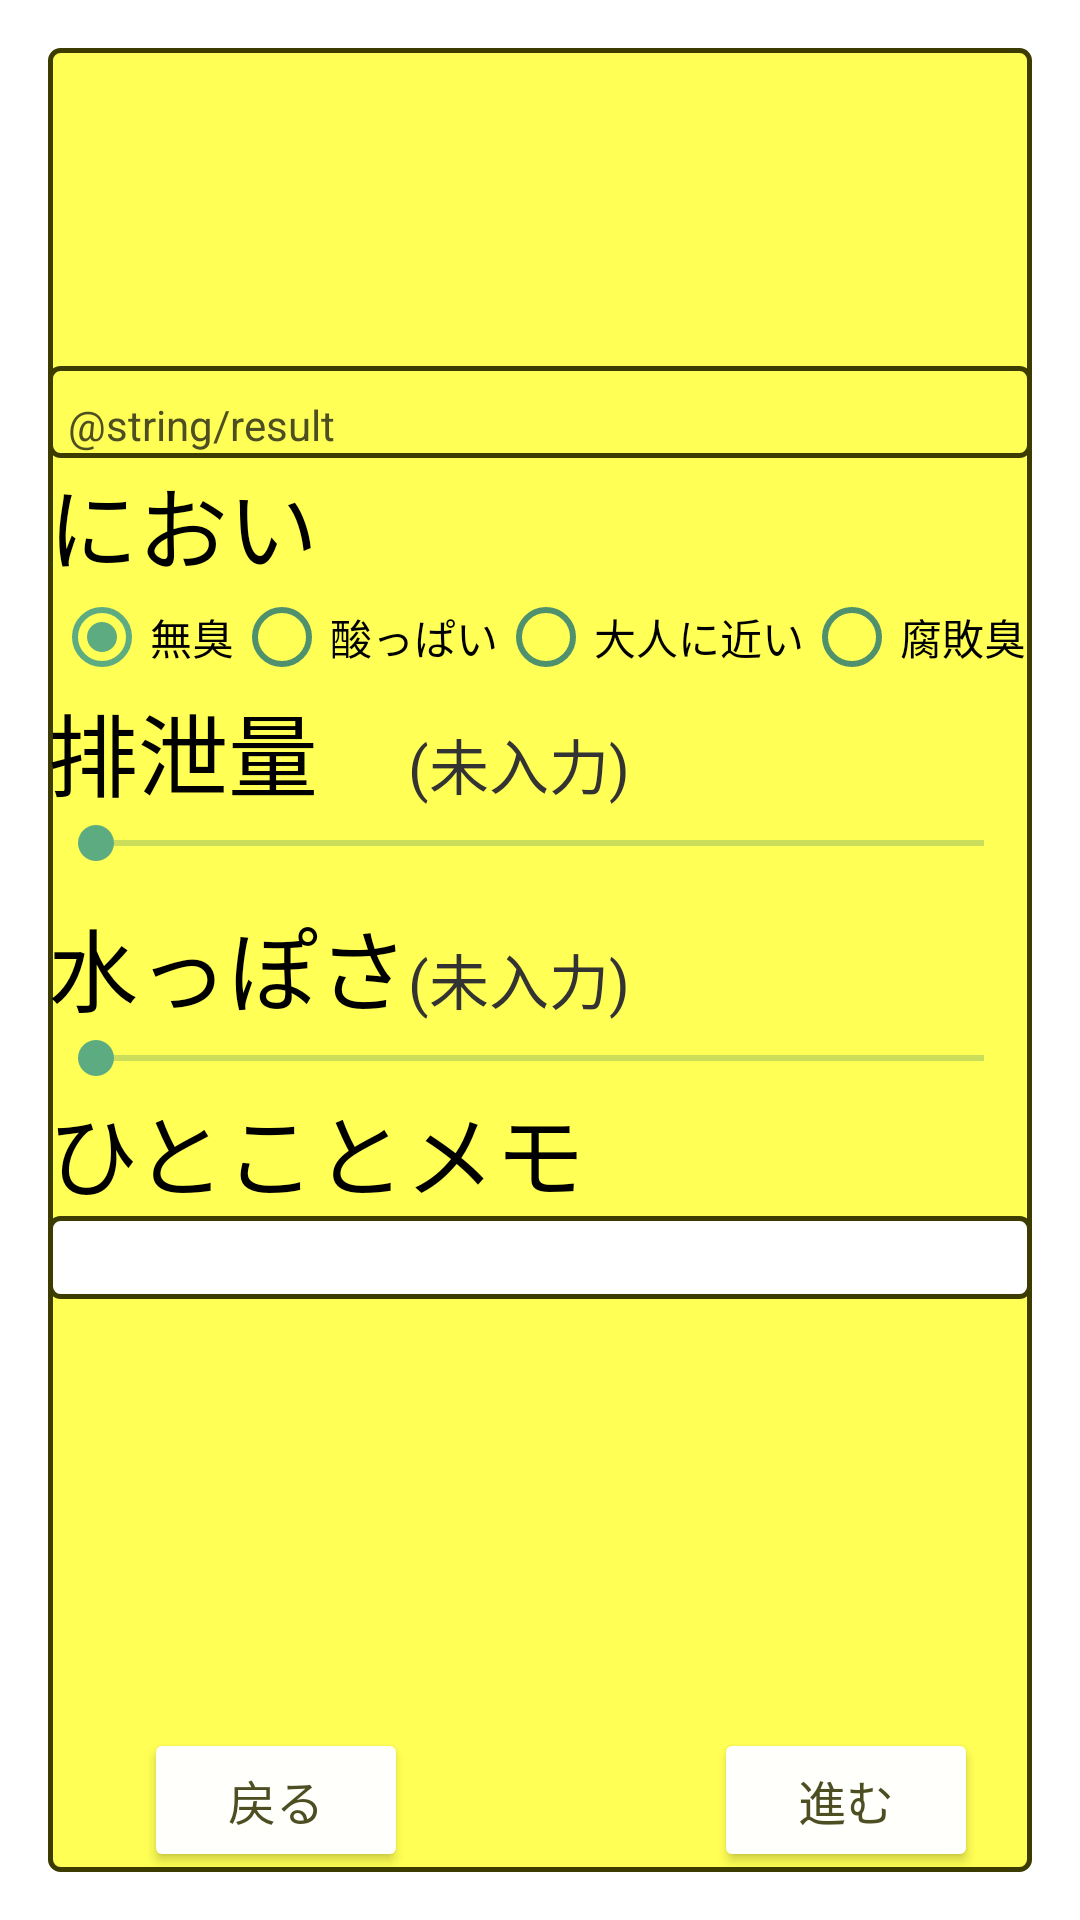

Here is an Android app screen rendered from its layout file. Give the layout XML and the strings, colors and styles it references.
<!-- AndroidManifest.xml: application theme AppTheme.Light.NoActionBar -->
<!-- res/layout/activity_flight.xml -->
<?xml version="1.0" encoding="utf-8"?>
<RelativeLayout xmlns:android="http://schemas.android.com/apk/res/android"
    xmlns:app="http://schemas.android.com/apk/res-auto"
    xmlns:tools="http://schemas.android.com/tools"
    android:id="@+id/activity_main"
    android:layout_width="wrap_content"
    android:layout_height="match_parent"
    android:paddingBottom="@dimen/activity_vertical_margin"
    android:paddingLeft="@dimen/activity_horizontal_margin"
    android:paddingRight="@dimen/activity_horizontal_margin"
    android:paddingTop="@dimen/activity_vertical_margin"
    tools:context="com.example.simplecropviewsample.ResultActivity"
    android:orientation="vertical"
    android:background="#FFFFFf">

    <TextView
        android:id="@+id/unkoCheckView"
        android:background="@drawable/lavel_background"
        android:textSize="18sp"
        android:layout_width="450dp"
        android:layout_alignParentTop="true"
        android:layout_alignParentLeft="true"
        android:layout_alignParentStart="true"
        android:layout_height="450dp"
        android:layout_alignParentBottom="true" />

    <TextView
        android:layout_width="match_parent"
        android:text="@string/result"
        android:id="@+id/resultView"
        android:textSize="14sp"
        android:fontFamily="sans-serif"
        android:background="@drawable/lavel_background"
        android:layout_below="@+id/imageView"
        android:layout_alignParentLeft="true"
        android:layout_alignParentStart="true"
        android:layout_height="wrap_content" />

    <TextView
        android:text="におい"
        android:layout_width="wrap_content"
        android:layout_height="wrap_content"
        android:layout_below="@+id/resultView"
        android:layout_alignParentLeft="true"
        android:layout_alignParentStart="true"
        android:id="@+id/nioi"
        android:textSize="30sp"
        android:textColor="@android:color/black" />

    <TextView
        android:text="排泄量"
        android:layout_width="wrap_content"
        android:layout_height="wrap_content"
        android:layout_below="@+id/nioiGroup"
        android:layout_alignParentLeft="true"
        android:layout_alignParentStart="true"
        android:id="@+id/haisetu"
        android:textSize="30sp"
        android:textColor="#000000" />

    <SeekBar
        android:layout_width="match_parent"
        android:layout_height="wrap_content"
        android:layout_below="@+id/mizupposa"
        android:layout_centerHorizontal="true"
        android:id="@+id/mizupposaSeek"
        android:max="4"
        android:progress="0" />

    <ImageView
        android:layout_width="match_parent"
        android:id="@+id/imageView"
        android:layout_height="100dp"
        android:layout_alignParentTop="true"
        android:layout_alignParentLeft="true"
        android:layout_alignParentStart="true"
        android:layout_marginTop="3dp"
        android:layout_marginBottom="3dp" />

    <SeekBar
        android:layout_width="match_parent"
        android:layout_height="wrap_content"
        android:id="@+id/haisetuSeek"
        android:max="4"
        android:progress="0"
        android:layout_below="@+id/haisetu"
        android:layout_alignParentLeft="true"
        android:layout_alignParentStart="true"
        android:layout_marginBottom="10dp" />

    <RadioGroup
        android:layout_width="wrap_content"
        android:layout_height="wrap_content"
        android:orientation="horizontal"
        android:id="@+id/nioiGroup"
        android:layout_below="@+id/nioi"
        android:layout_centerHorizontal="true">

        <RadioButton
            android:text="無臭"
            android:layout_width="wrap_content"
            android:layout_height="wrap_content"
            android:id="@+id/musyuu"
            android:layout_weight="1"
            android:textColor="#000000"
            android:checked="true" />

        <RadioButton
            android:text="酸っぱい"
            android:layout_width="wrap_content"
            android:layout_height="wrap_content"
            android:layout_alignLeft="@+id/haisetuCancelButton"
            android:layout_alignStart="@+id/haisetuCancelButton"
            android:id="@+id/suppai"
            android:layout_below="@+id/otona"
            android:layout_weight="1"
            android:textColor="#000000" />

        <RadioButton
            android:text="大人に近い"
            android:layout_width="wrap_content"
            android:layout_height="wrap_content"
            android:id="@+id/otona"
            android:layout_centerVertical="true"
            android:layout_alignLeft="@+id/haisetuCancelButton"
            android:layout_alignStart="@+id/haisetuCancelButton"
            android:layout_weight="1"
            android:textColor="#000000" />

        <RadioButton
            android:text="腐敗臭"
            android:layout_width="wrap_content"
            android:layout_height="wrap_content"
            android:id="@+id/huhai"
            android:layout_weight="1"
            android:textColor="#000000" />
    </RadioGroup>

    <TextView
        android:text="(未入力)"
        android:layout_width="wrap_content"
        android:layout_height="wrap_content"
        android:id="@+id/haisetuView"
        android:textColor="#333333"
        android:layout_alignBaseline="@+id/haisetu"
        android:layout_alignBottom="@+id/haisetu"
        android:layout_toRightOf="@+id/mizupposa"
        android:layout_alignParentRight="true"
        android:layout_alignParentEnd="true" />

    <TextView
        android:text="(未入力)"
        android:layout_width="wrap_content"
        android:layout_height="wrap_content"
        android:id="@+id/mizupposaView"
        android:textColor="#333333"
        android:layout_alignBaseline="@+id/mizupposa"
        android:layout_alignBottom="@+id/mizupposa"
        android:layout_toRightOf="@+id/mizupposa"
        android:layout_alignParentRight="true"
        android:layout_alignParentEnd="true" />

    <TextView
        android:text="ひとことメモ"
        android:layout_width="wrap_content"
        android:layout_height="wrap_content"
        android:layout_below="@+id/mizupposaSeek"
        android:id="@+id/memo"
        android:textColor="@android:color/black"
        android:textSize="30sp" />

    <TextView
        android:text="水っぽさ"
        android:layout_width="wrap_content"
        android:layout_height="wrap_content"
        android:id="@+id/mizupposa"
        android:textColor="#000000"
        android:textSize="30sp"
        android:layout_below="@+id/haisetuSeek"
        android:layout_alignParentLeft="true"
        android:layout_alignParentStart="true" />

    <EditText
        android:layout_width="match_parent"
        android:layout_height="wrap_content"
        android:inputType="textPersonName"
        android:ems="10"
        android:layout_below="@+id/memo"
        android:layout_alignParentLeft="true"
        android:layout_alignParentStart="true"
        android:background="@drawable/text_background"
        android:textColor="@android:color/black"
        android:id="@+id/hitokotomemo" />

    <Button
        android:text="戻る"
        android:layout_width="wrap_content"
        android:layout_height="wrap_content"
        android:id="@+id/haisetuCancelButton"
        android:onClick="ClickHaisetuCancelButton"
        android:layout_weight="0.56"
        android:layout_alignParentBottom="true"
        android:layout_alignRight="@+id/mizupposa"
        android:layout_alignEnd="@+id/mizupposa" />

    <Button
        android:text="進む"
        android:layout_width="wrap_content"
        android:layout_height="wrap_content"
        android:id="@+id/haisetuSaveButton"
        android:layout_marginRight="16dp"
        android:onClick="ClickHaisetuSaveButton"
        android:layout_alignParentBottom="true"
        android:layout_alignRight="@+id/nioiGroup"
        android:layout_alignEnd="@+id/nioiGroup"
        android:layout_marginEnd="16dp" />

    

</RelativeLayout>
<!-- resources referenced by this layout -->
<resources>
  <dimen name="activity_horizontal_margin">16dp</dimen>
  <dimen name="activity_vertical_margin">16dp</dimen>
  <!-- drawable lavel_background (drawable) -->
  <shape xmlns:android="http://schemas.android.com/apk/res/android">
      <stroke android:width="5px" android:color="#3C3C00" />
      <padding android:left="20px" android:top="30px"
          android:right="20px" android:bottom="5px" />
      <corners android:radius="10px" />
      <solid
          android:color="#FFFF55"/>
  </shape>
  <!-- drawable text_background (drawable) -->
  <shape xmlns:android="http://schemas.android.com/apk/res/android">
      <stroke android:width="5px" android:color="#3C3C00" />
      <padding android:left="5px" android:top="5px"
          android:right="5px" android:bottom="5px" />
      <corners android:radius="10px" />
      <solid
          android:color="#FFFFFF"/>
  </shape>
  <style name="AppTheme.Light.NoActionBar" parent="Theme.AppCompat.NoActionBar">
          <item name="colorPrimary">@color/colorPrimary</item>
          <item name="android:textColorSecondary">@color/colorPrimaryDark</item>
          <item name="android:colorBackground">@color/colorPrimary</item>
          <item name="colorPrimaryDark">@color/colorPrimaryDark</item>
          <item name="colorAccent">@color/colorAccent</item>
          <item name="colorButtonNormal">@color/colorButtonNormal</item>
          <item name="android:windowBackground">@color/windowBackground</item>
          <item name="android:textAppearanceButton">@style/AppTheme.Button.Borderless</item>
          <item name="android:textAppearanceSmall">@style/TextAppearance.Small</item>
      </style>
  <color name="colorPrimary">#5DAC81</color>
  <color name="colorPrimaryDark">#4F916D</color>
  <color name="colorAccent">#5dac81</color>
  <color name="colorButtonNormal">#FFFFFB</color>
  <color name="windowBackground">#ffffff</color>
  <style name="AppTheme.Button.Borderless" parent="Widget.AppCompat.Button.Borderless">
          <item name="android:background">?attr/selectableItemBackgroundBorderless</item>
          <item name="android:textColor">@color/textColorPrimary</item>
          <item name="android:minHeight">@dimen/button_height</item>
          <item name="android:textSize">@dimen/text_size_s</item>
          <item name="android:gravity">center_vertical|center_horizontal</item>
      </style>
  <style name="TextAppearance.Small" parent="TextAppearance.AppCompat.Small">
          <item name="android:textColor">@color/textColorPrimary</item>
          <item name="android:textSize">@dimen/text_size_m</item>
          <item name="android:gravity">center_horizontal|center_vertical</item>\
      </style>
  <color name="textColorPrimary">#4e4e23</color>
  <dimen name="button_height">48dp</dimen>
  <dimen name="text_size_s">16sp</dimen>
  <dimen name="text_size_m">20sp</dimen>
</resources>
